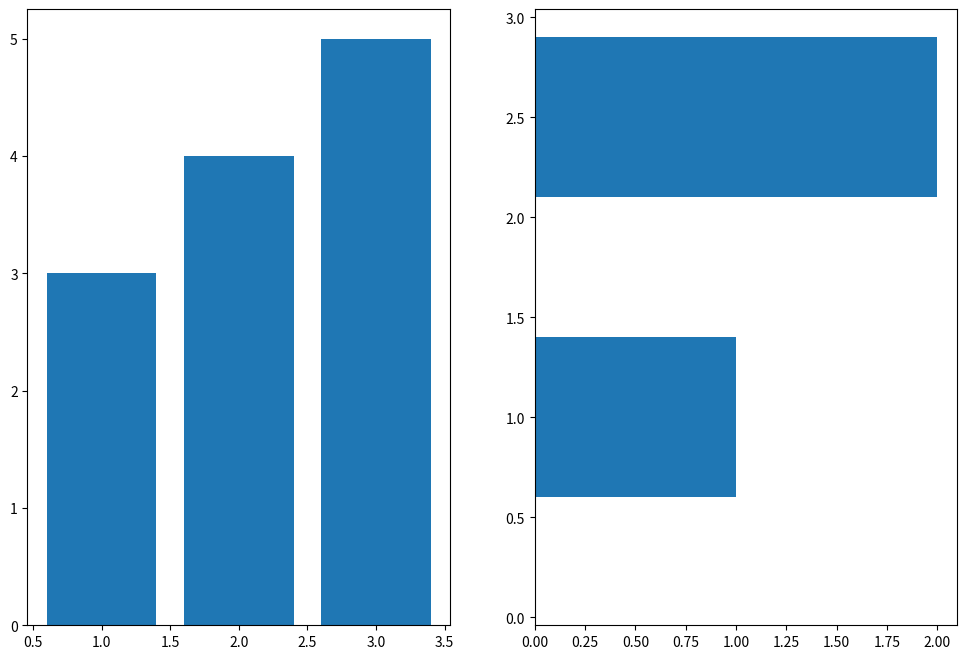

Write the Python code that produced this figure.
import matplotlib.pyplot as plt
# プロット領域の初期化(今回は1行2列の配列)
fig, (ax1, ax2) = plt.subplots(1, 2, figsize=(12, 8))

# データのプロット
ax1.bar([1,2,3], [3,4,5])
ax2.barh([0.5, 1, 2.5], [0,1,2])

plt.show()